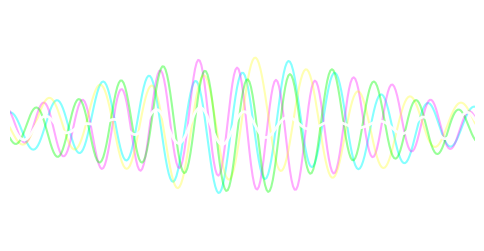

Here is the Python script that generated this plot:
import numpy as np
import matplotlib.pyplot as plt
import matplotlib.animation as animation

# Set up the figure and axis
fig, ax = plt.subplots(figsize=(6, 3))
ax.set_xlim(0, 10)
ax.set_ylim(-2, 2)
ax.set_facecolor("black")
ax.axis("off")

# Lines for each wave (colored ghost threads)
colors = ["#00ffff", "#ff00ff", "#ffff00", "#00ff00"]
lines = [ax.plot([], [], lw=1.5, alpha=0.6, color=color)[0] for color in colors]

# Combined interference "smoke"
(smoke_line,) = ax.plot([], [], lw=2, color="white", alpha=0.8)

# Data setup
x = np.linspace(0, 10, 300)
freqs = [1, 1.2, 0.9, 1.1]
phases = [0, np.pi / 4, np.pi / 2, 3 * np.pi / 4]


# Simple turbulence: low-frequency noise modulation
def turbulence(t, scale=0.5, speed=0.05):
    return scale * np.sin(speed * np.arange(len(x)) + t)


# Opacity breathing function
def opacity_breath(t, phase_offset):
    return 0.3 + 0.3 * (1 + np.sin(t / 10 + phase_offset)) / 2


def init():
    for line in lines:
        line.set_data([], [])
    smoke_line.set_data([], [])
    return lines + [smoke_line]


def animate(frame):
    t = frame / 5
    combined = np.zeros_like(x)

    for i, (line, freq, phase) in enumerate(zip(lines, freqs, phases)):
        y_base = np.sin(2 * np.pi * freq * x - t + phase)
        y_turb = y_base + turbulence(t + i * 10, scale=0.2)
        fade = opacity_breath(t, i)
        line.set_data(x, y_turb * np.exp(-0.05 * (x - 5) ** 2))
        line.set_alpha(fade)
        combined += y_turb * fade

    # Combined smoke line with slower fade decay
    smoke_line.set_data(x, combined / len(lines))
    smoke_line.set_alpha(0.5 + 0.5 * np.sin(t / 15))

    return lines + [smoke_line]


ani = animation.FuncAnimation(
    fig, animate, frames=150, init_func=init, blit=True, interval=50
)

gif_path_turb = "./smoke_waves_turbulent.gif"
ani.save(gif_path_turb, writer="pillow", fps=20)

gif_path_turb
